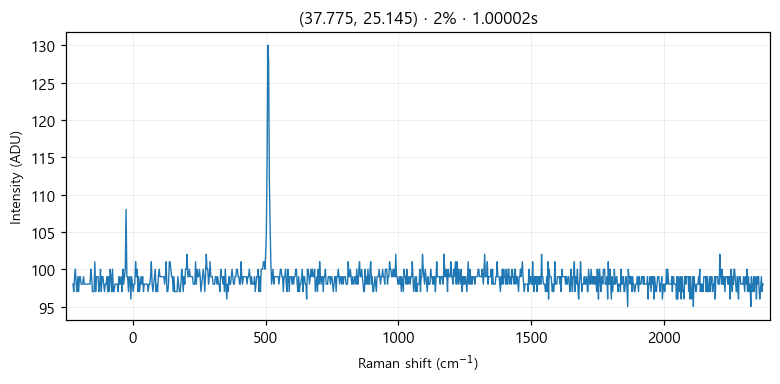

The table this chart was drawn from, first rows:
# laser_power_pct, 2
# exposure_time, 1
# laser_nm, 532
# mode, single
pixel_index, raman_shift_cm-1, wavelength_nm, intensity
0, -224.9, 525.7, 98.0
1, -221.8, 525.8, 97.0
2, -218.8, 525.9, 99.0
3, -215.7, 526, 100.0
4, -212.6, 526.1, 98.0
5, -209.6, 526.2, 97.0
6, -206.5, 526.2, 99.0
7, -203.5, 526.3, 97.0
8, -200.4, 526.4, 99.0
9, -197.3, 526.5, 99.0
10, -194.3, 526.6, 98.0
11, -191.2, 526.7, 98.0
12, -188.2, 526.7, 98.0
13, -185.1, 526.8, 99.0
14, -182.1, 526.9, 98.0
15, -179, 527, 98.0
16, -176, 527.1, 98.0
17, -172.9, 527.2, 98.0
18, -169.9, 527.3, 98.0
19, -166.8, 527.3, 98.0
20, -163.8, 527.4, 98.0
21, -160.7, 527.5, 98.0
22, -157.7, 527.6, 100.0
23, -154.7, 527.7, 99.0
24, -151.6, 527.8, 97.0
25, -148.6, 527.8, 97.0
26, -145.5, 527.9, 97.0
27, -142.5, 528, 101.0
28, -139.5, 528.1, 97.0
29, -136.4, 528.2, 99.0
30, -133.4, 528.3, 99.0
31, -130.4, 528.4, 99.0
32, -127.3, 528.4, 97.0
33, -124.3, 528.5, 98.0
34, -121.3, 528.6, 100.0
35, -118.2, 528.7, 97.0
36, -115.2, 528.8, 99.0
37, -112.2, 528.9, 99.0
38, -109.2, 528.9, 98.0
39, -106.2, 529, 97.0
40, -103.1, 529.1, 98.0
41, -100.1, 529.2, 98.0
42, -97.09, 529.3, 99.0
43, -94.08, 529.4, 97.0
44, -91.06, 529.5, 99.0
45, -88.05, 529.5, 97.0
46, -85.03, 529.6, 100.0
47, -82.02, 529.7, 99.0
48, -79.01, 529.8, 97.0
49, -76, 529.9, 100.0
50, -72.99, 530, 97.0
51, -69.98, 530, 97.0
52, -66.97, 530.1, 98.0
53, -63.97, 530.2, 98.0
54, -60.96, 530.3, 98.0
55, -57.96, 530.4, 98.0
... 968 more rows
